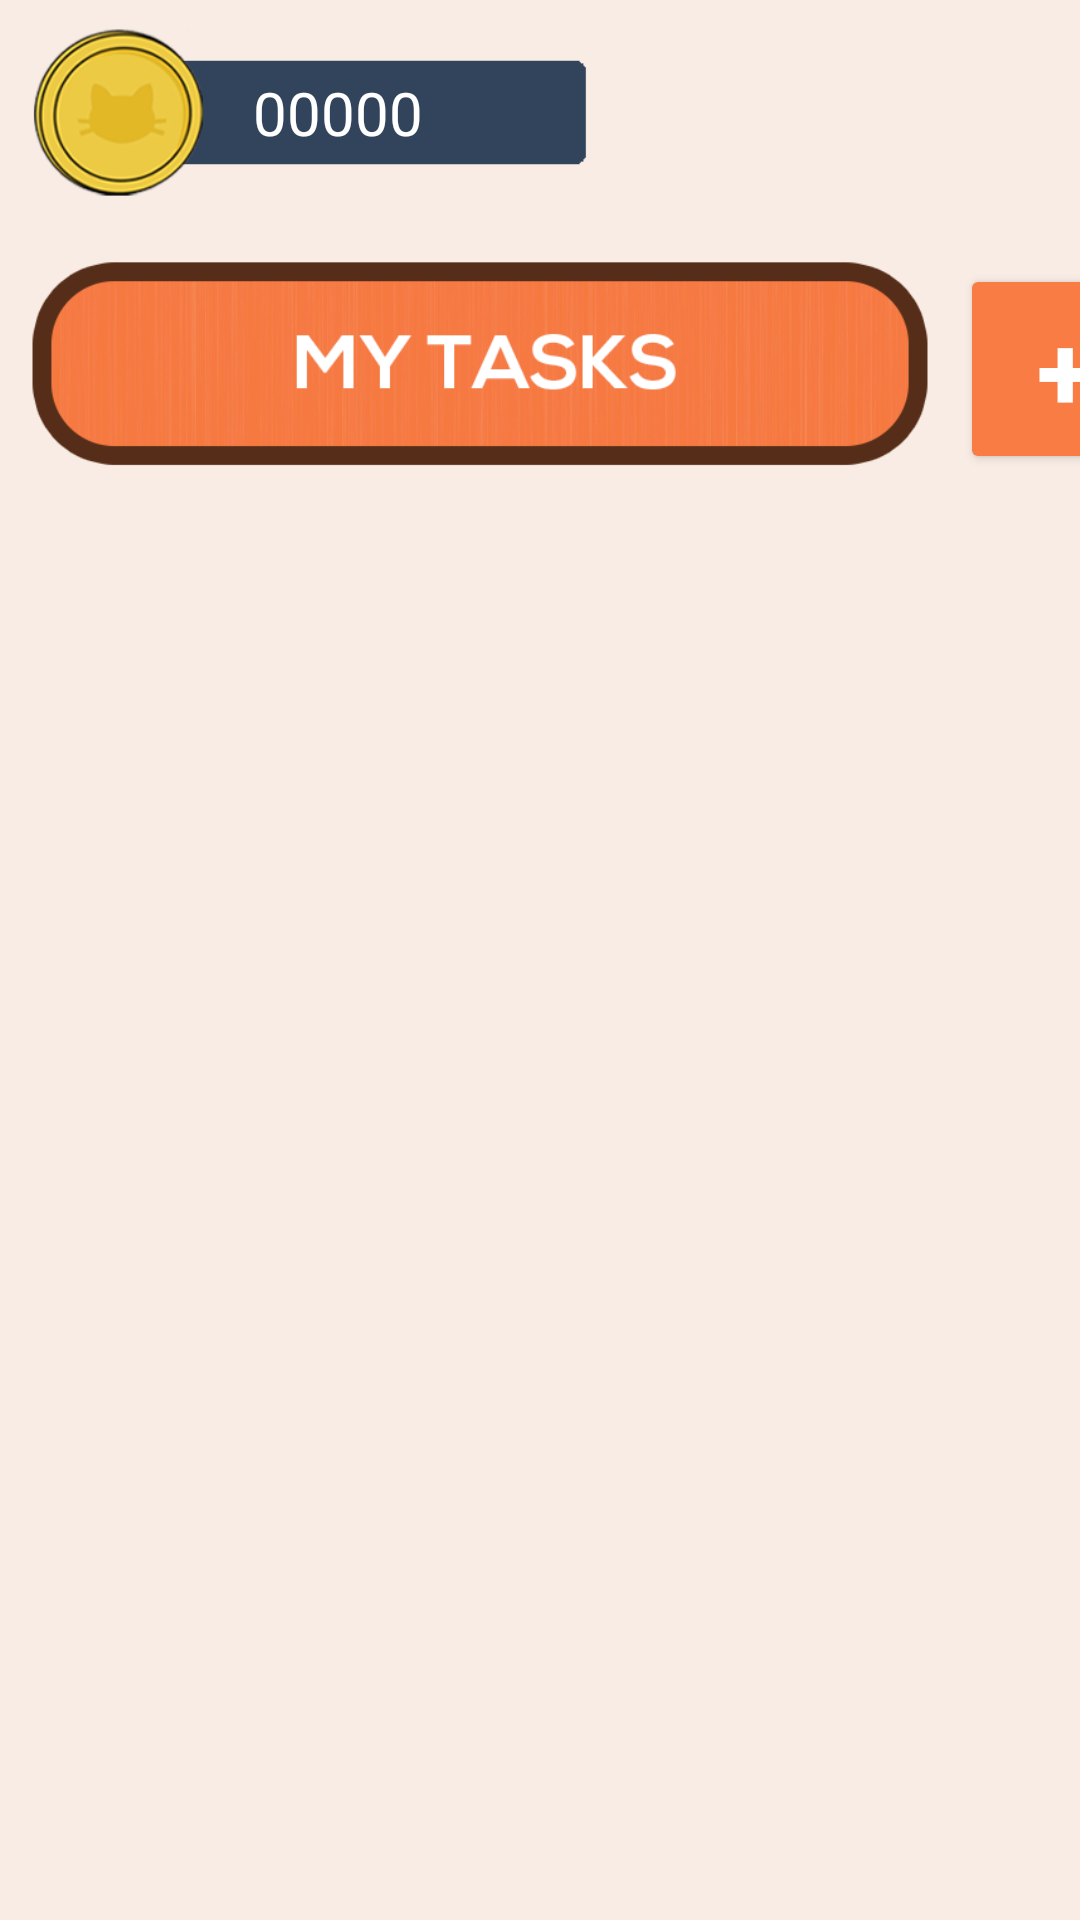

Reconstruct the res/layout file that produces this screen, plus the resources it refers to.
<!-- AndroidManifest.xml: application theme Theme.PomoGoshi -->
<!-- res/layout/activity_todo_list.xml -->
<?xml version="1.0" encoding="utf-8"?>
<androidx.constraintlayout.widget.ConstraintLayout xmlns:android="http://schemas.android.com/apk/res/android"
    xmlns:app="http://schemas.android.com/apk/res-auto"
    xmlns:tools="http://schemas.android.com/tools"
    android:layout_width="match_parent"
    android:layout_height="match_parent"
    android:background="#F8ECE4"
    android:orientation="vertical"
    tools:context=".MainActivity">

        <ImageView
            android:id="@+id/iv_money"
            android:layout_width="225dp"
            android:layout_height="63dp"
            android:layout_marginTop="6dp"
            android:scaleType="fitStart"
            app:layout_constraintStart_toStartOf="parent"
            app:layout_constraintTop_toTopOf="parent"
            app:srcCompat="@drawable/money"></ImageView>

        <TextView
            android:id="@+id/tv_money"
            android:layout_width="wrap_content"
            android:layout_height="wrap_content"
            android:text="00000"
            android:textColor="#FFFFFF"
            android:textSize="20sp"
            app:layout_constraintBottom_toBottomOf="@+id/iv_money"
            app:layout_constraintEnd_toEndOf="@+id/iv_money"
            app:layout_constraintStart_toStartOf="@+id/iv_money"
            app:layout_constraintTop_toTopOf="@+id/iv_money" />

    <ImageView
        android:id="@+id/imageView"
        android:layout_width="300dp"
        android:layout_height="100dp"
        android:layout_marginStart="10dp"
        android:layout_marginTop="2dp"
        android:src="@drawable/mytask"
        app:layout_constraintStart_toStartOf="parent"
        app:layout_constraintTop_toBottomOf="@+id/iv_money">

    </ImageView>


    <Button
        android:id="@+id/b_save"
        android:layout_width="70dp"
        android:layout_height="70dp"
        android:layout_gravity="end"
        android:layout_marginStart="10dp"
        android:layout_marginTop="88dp"
        android:backgroundTint="#F87C44"
        android:onClick="newNote"
        android:text="+"
        android:textColor="@color/white"
        android:textSize="35sp"
        android:textStyle="bold"
        app:layout_constraintStart_toEndOf="@+id/imageView"
        app:layout_constraintTop_toTopOf="parent" />

    <ListView
        android:id="@+id/rvToDoList"
        android:layout_width="412dp"
        android:layout_height="558dp"
        android:divider="@color/darkGray"
        android:dividerHeight="3dp"
        app:layout_constraintBottom_toBottomOf="parent"
        app:layout_constraintEnd_toEndOf="parent"
        app:layout_constraintStart_toStartOf="parent">

    </ListView>

</androidx.constraintlayout.widget.ConstraintLayout>
<!-- resources referenced by this layout -->
<resources>
  <color name="darkGray">#2C2F33</color>
  <color name="white">#FFFFFFFF</color>
  <!-- drawable money: png bitmap (drawable, 27032 bytes) -->
  <!-- drawable mytask: png bitmap (drawable, 62286 bytes) -->
  <style name="Theme.PomoGoshi" parent="Theme.MaterialComponents.DayNight.NoActionBar">
          
          <item name="colorPrimary">@color/purple_500</item>
          <item name="colorPrimaryVariant">@color/purple_700</item>
          <item name="colorOnPrimary">@color/white</item>
          
          <item name="colorSecondary">@color/teal_200</item>
          <item name="colorSecondaryVariant">@color/teal_700</item>
          <item name="colorOnSecondary">@color/black</item>
          
          <item name="android:statusBarColor" tools:targetApi="l">?attr/colorPrimaryVariant</item>
          
      </style>
  <color name="purple_500">#FF6200EE</color>
  <color name="purple_700">#FF3700B3</color>
  <color name="teal_200">#FF03DAC5</color>
  <color name="teal_700">#FF018786</color>
  <color name="black">#FF000000</color>
</resources>
